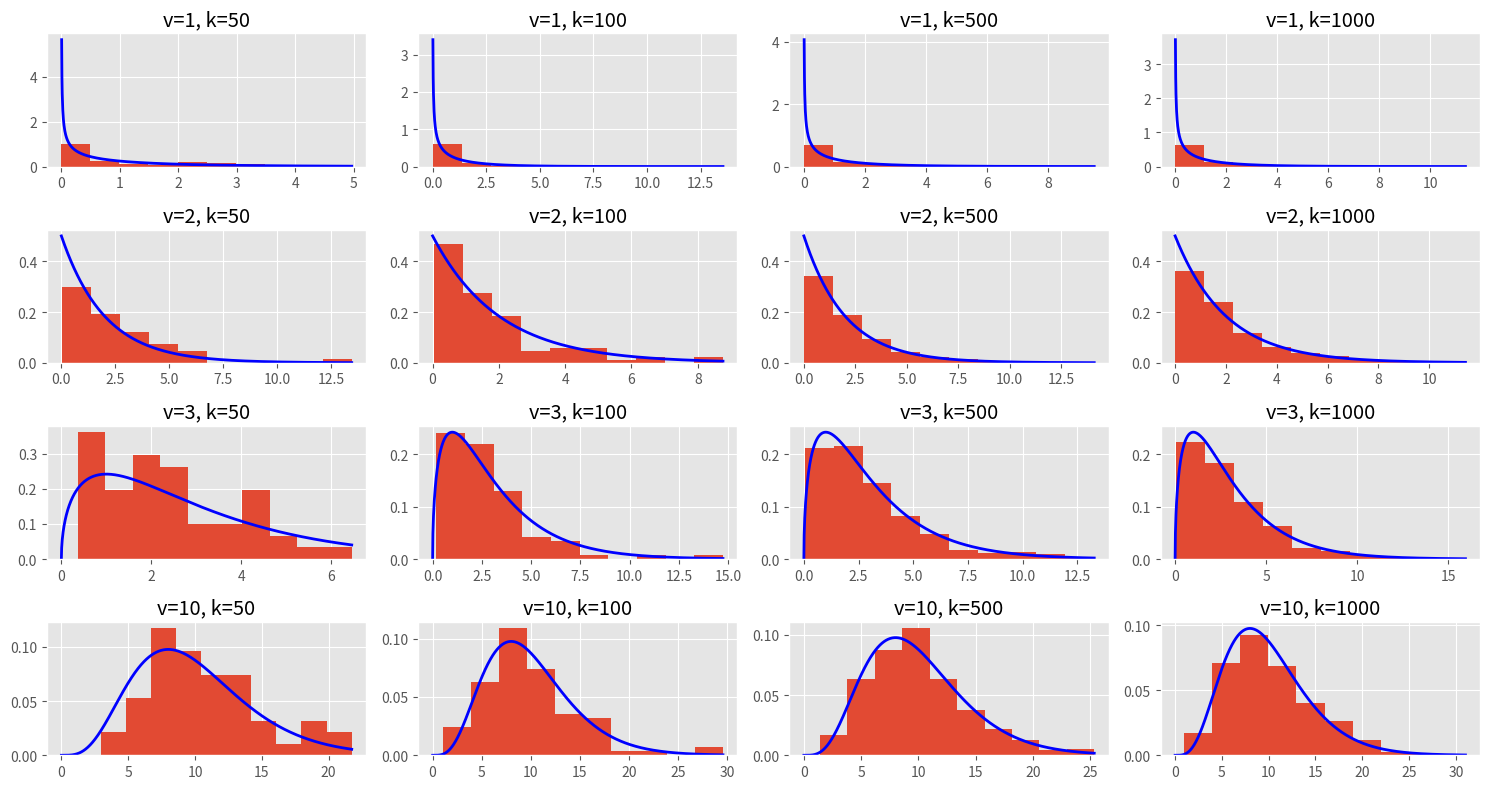

Write Python code to recreate this figure.
from scipy.stats import chi2, norm
import matplotlib.pyplot as plt
import numpy as np

v_values = [1, 2, 3, 10]
k_values = [50, 100, 500, 1000]

plt.style.use("ggplot")
plt.figure(figsize=(15, 8))

location = 1
for vidx, v in enumerate(v_values):
    for kidx, k in enumerate(k_values):
        chi2_dist = np.array([])
        for i in range(k):
            samples = norm.rvs(size=v, loc=0, scale=1)
            chi2_dist = np.append(chi2_dist, (samples ** 2).sum())
        x = np.linspace(0, max(chi2_dist), 1000)
        
        plt.subplot(4, 4, location)
        plt.title(f"v={v}, k={k}")
        plt.plot(x, chi2.pdf(x, v), color='b', linewidth=2)
        plt.hist(chi2_dist, density=True)
        location += 1

plt.tight_layout()
plt.show()
